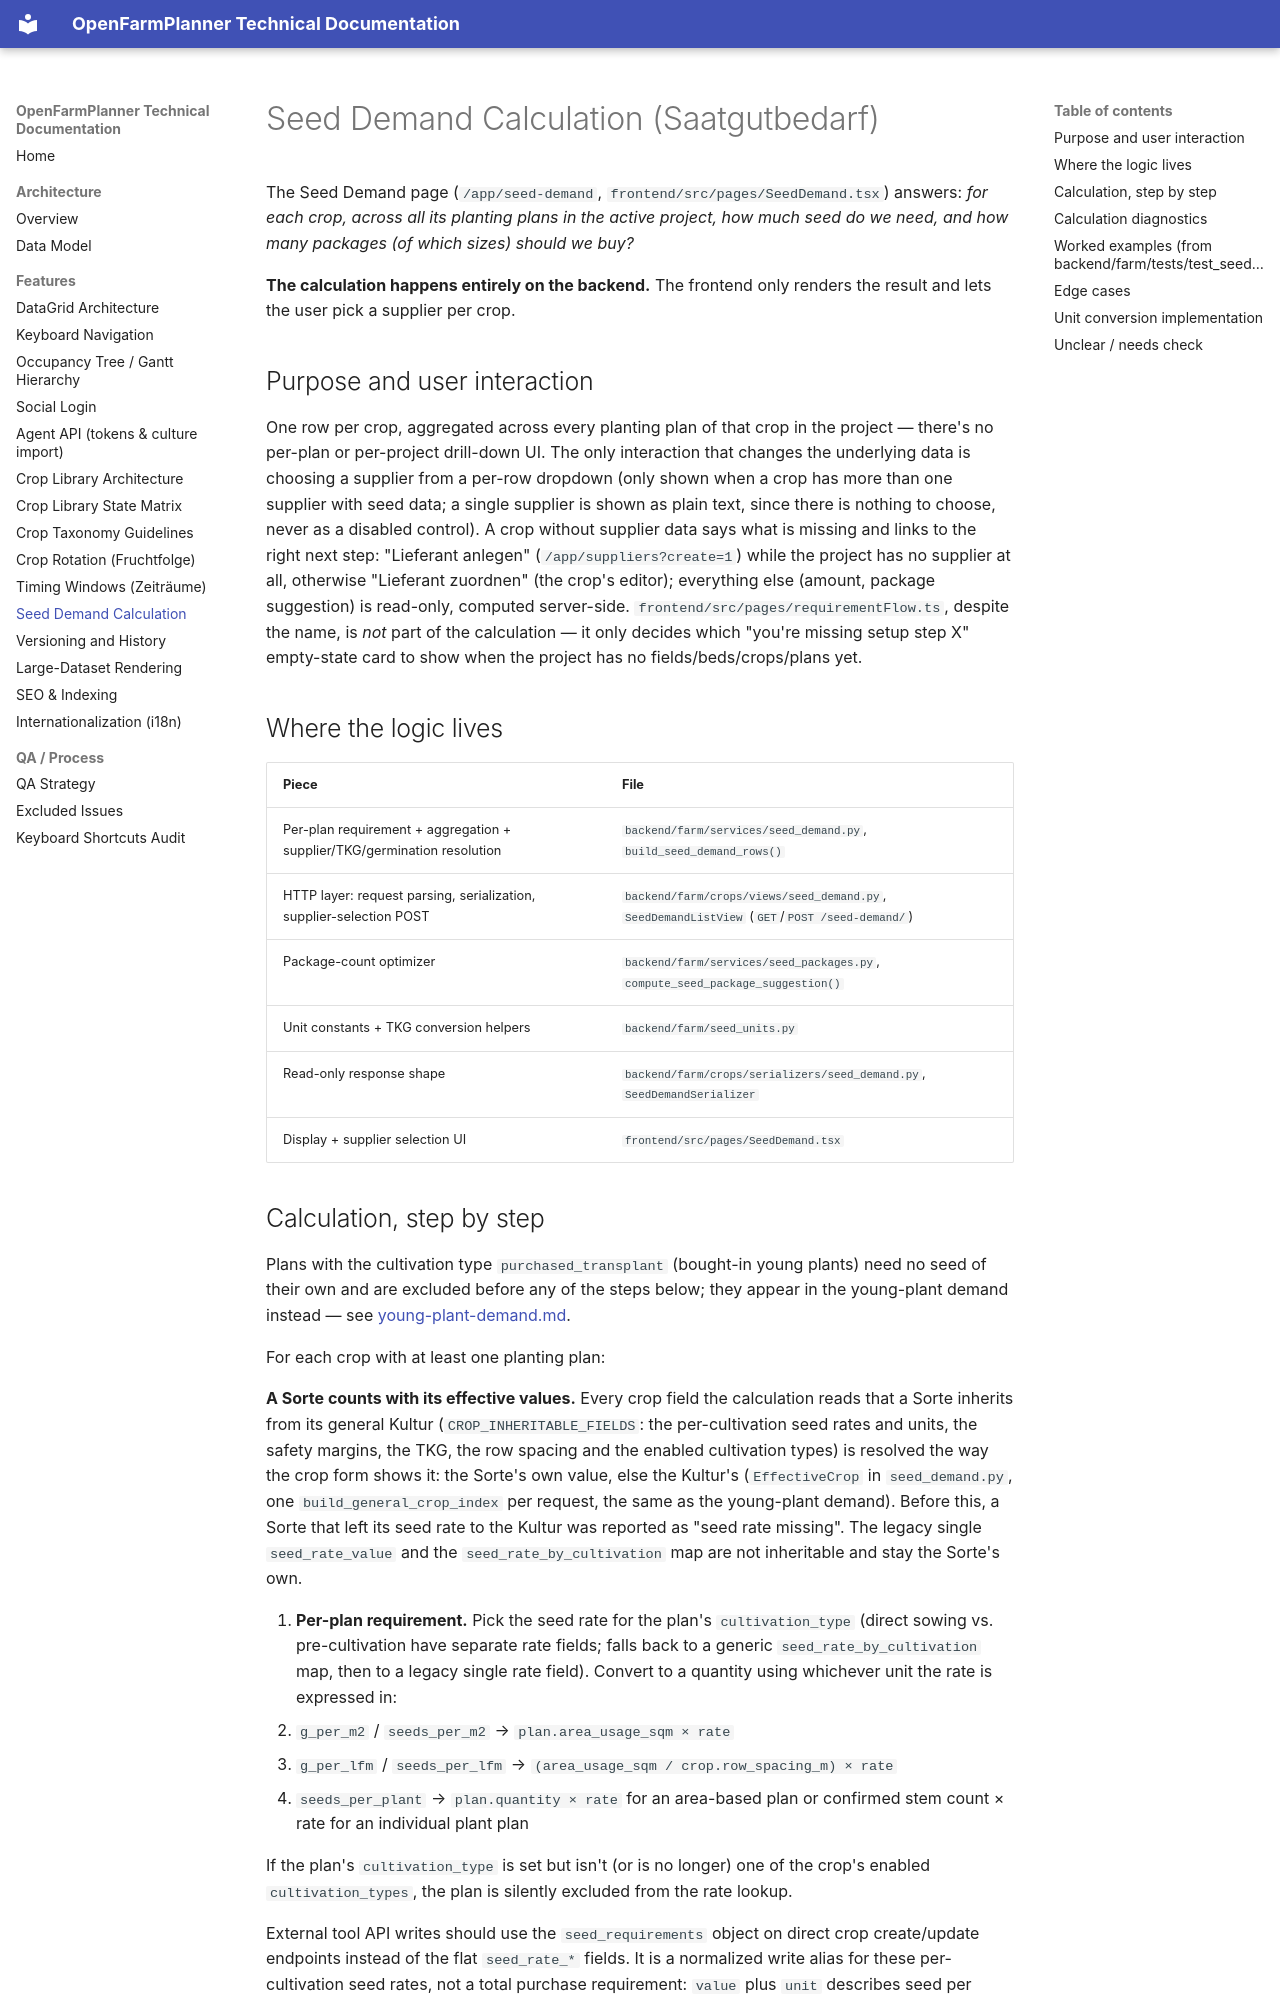

repository: OpenFarmPlanner/planner · page: seed-demand-calculation/index.html · generator: mkdocs

# Seed Demand Calculation (Saatgutbedarf)

The Seed Demand page (`/app/seed-demand`, `frontend/src/pages/SeedDemand.tsx`)
answers: *for each crop, across all its planting plans in the active
project, how much seed do we need, and how many packages (of which sizes)
should we buy?*

**The calculation happens entirely on the backend.** The frontend only
renders the result and lets the user pick a supplier per crop.

## Purpose and user interaction

One row per crop, aggregated across every planting plan of that crop
in the project — there's no per-plan or per-project drill-down UI. The only
interaction that changes the underlying data is choosing a supplier from a
per-row dropdown (only shown when a crop has more than one supplier with
seed data; a single supplier is shown as plain text, since there is nothing
to choose, never as a disabled control). A crop without supplier data says
what is missing and links to the right next step: "Lieferant anlegen"
(`/app/suppliers?create=1`) while the project has no supplier at all,
otherwise "Lieferant zuordnen" (the crop's editor); everything else (amount, package suggestion) is read-only,
computed server-side. `frontend/src/pages/requirementFlow.ts`, despite the
name, is *not* part of the calculation — it only decides which "you're
missing setup step X" empty-state card to show when the project has no
fields/beds/crops/plans yet.

## Where the logic lives

| Piece | File |
|---|---|
| Per-plan requirement + aggregation + supplier/TKG/germination resolution | `backend/farm/services/seed_demand.py`, `build_seed_demand_rows()` |
| HTTP layer: request parsing, serialization, supplier-selection POST | `backend/farm/crops/views/seed_demand.py`, `SeedDemandListView` (`GET`/`POST /seed-demand/`) |
| Package-count optimizer | `backend/farm/services/seed_packages.py`, `compute_seed_package_suggestion()` |
| Unit constants + TKG conversion helpers | `backend/farm/seed_units.py` |
| Read-only response shape | `backend/farm/crops/serializers/seed_demand.py`, `SeedDemandSerializer` |
| Display + supplier selection UI | `frontend/src/pages/SeedDemand.tsx` |
